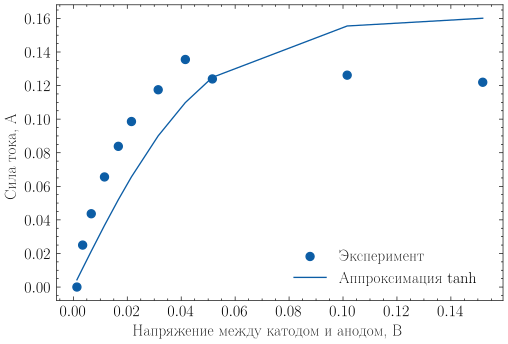

Data behind this chart, as committed beside it:
Udac, Uadc
1.33, -14.76
3.453, 10.23
6.645, 28.9
11.56, 50.81
16.68, 69.05
21.55, 83.83
31.47, 102.7
41.54, 120.8
51.56, 109.2
101.5, 111.4
151.8, 107.2
